Run: headless pygame with SDL's dummy video driver; simulated clock (each Clock.tick advances the game by its frame time, no real sleeping); random seed 0; keys injected as events and as key.get_pressed() state; mouse plan: one left click at the window centre at the start of phase 2, then a move to the lower-right quarter at the start of phase 3.
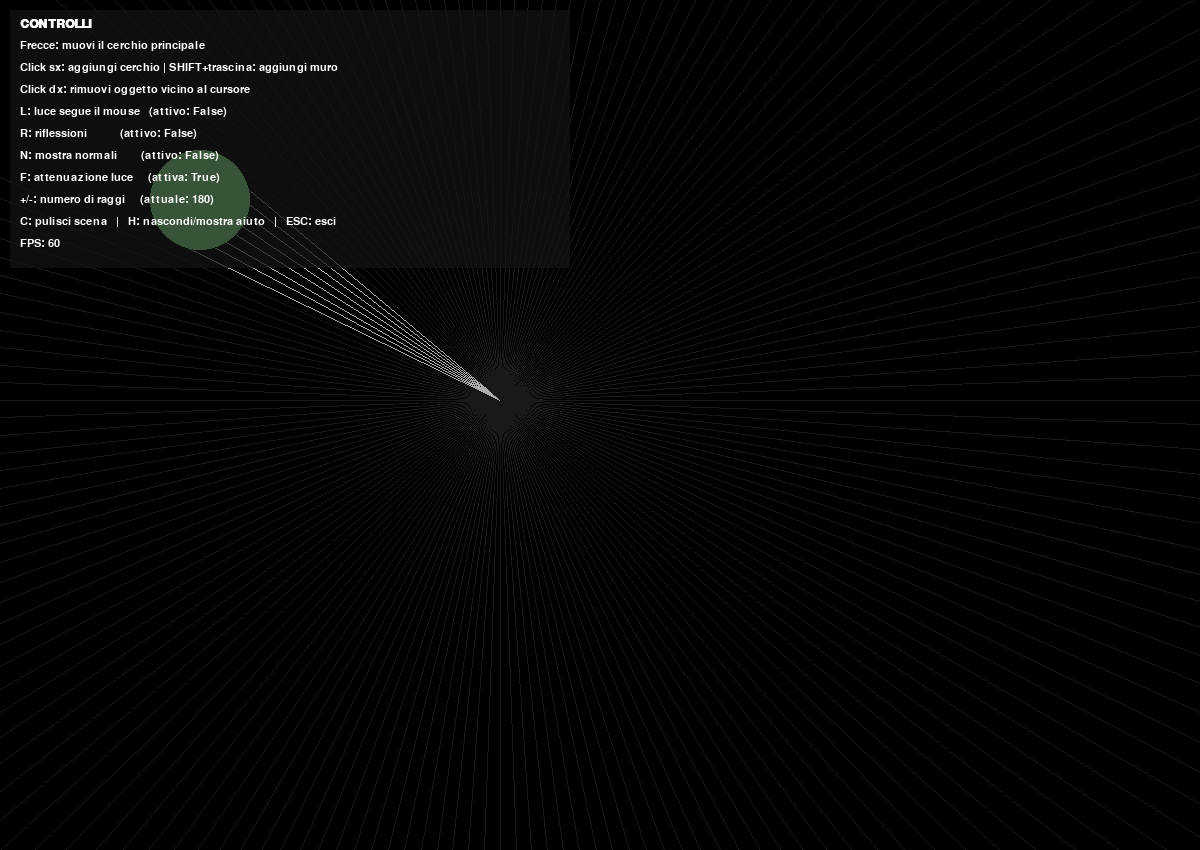
Frame 1 of 4 · flips 1–60 · no input
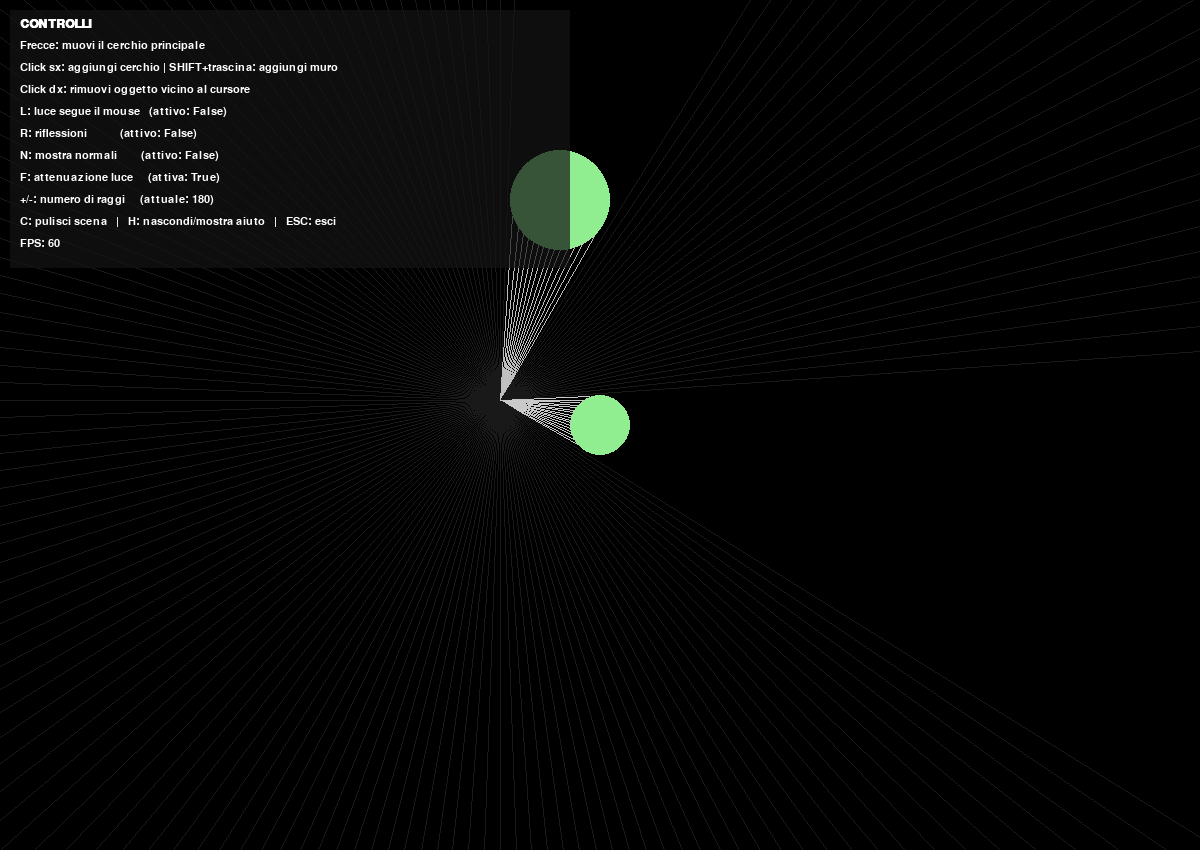
Frame 2 of 4 · flips 61–180 · clicked the window centre · tapped SPACE, RETURN · held RIGHT (→), D
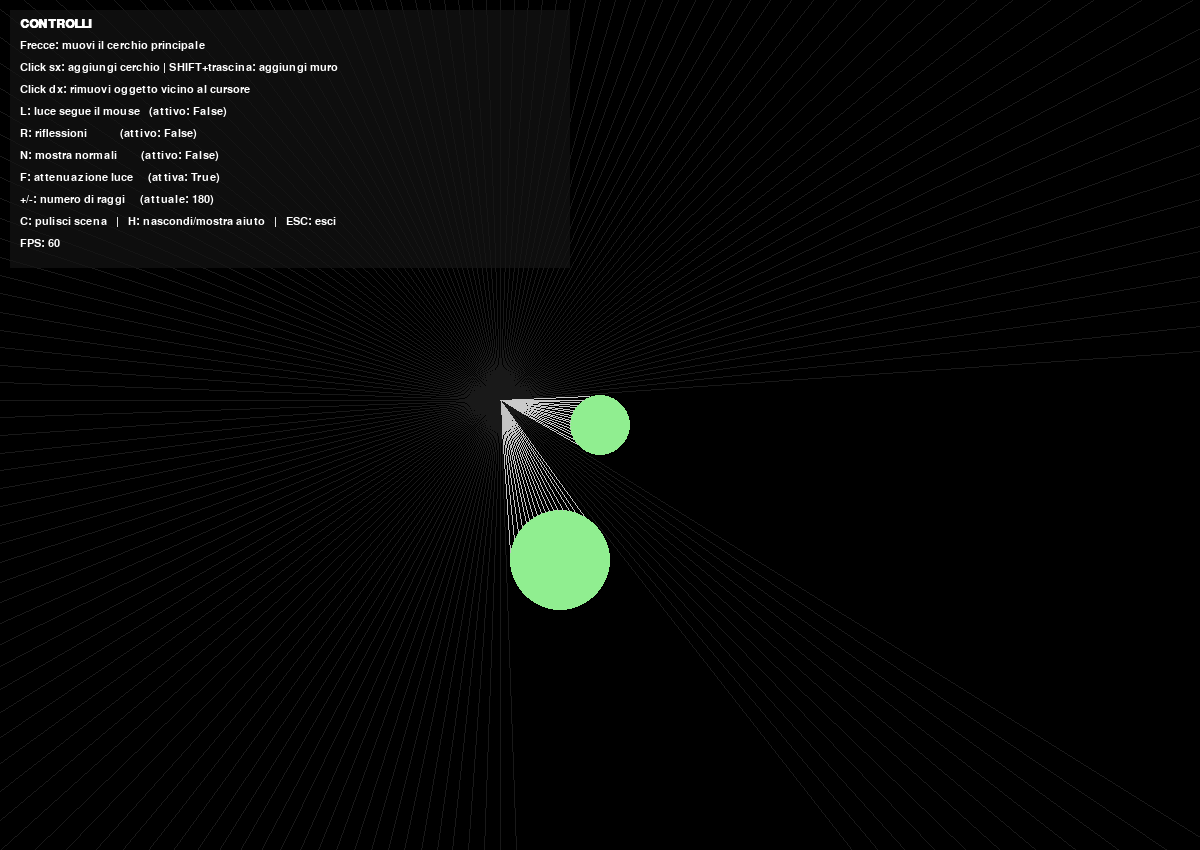
Frame 3 of 4 · flips 181–300 · moved the mouse to the lower-right quarter · held DOWN (↓), S
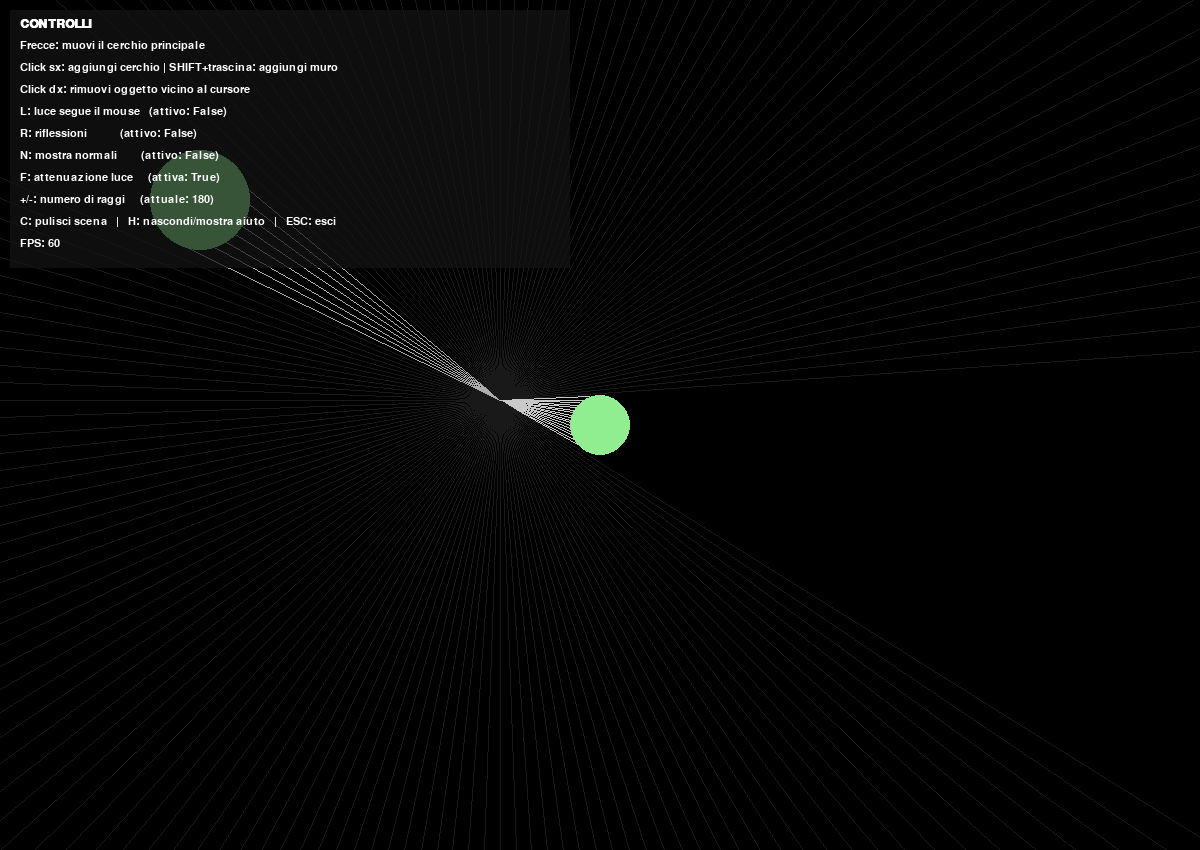
Frame 4 of 4 · flips 301–420 · held LEFT (←), A, UP (↑), W

The pygame program that drew these frames:

"""
RAYTRACING 2D - VERSIONE EDUCATIVA
===================================
Progetto pensato per imparare, passo dopo passo, i concetti base del ray tracing:

  1. Casting dei raggi (già presente nel progetto originale)
  2. Intersezione raggio-cerchio (equazione quadratica)      -> funzione intersect_ray_circle()
  3. Intersezione raggio-segmento (i "muri")                 -> funzione intersect_ray_segment()
  4. Calcolo della normale in un punto di impatto            -> funzioni normal_at_*()
  5. Riflessione di un raggio (legge della riflessione)      -> funzione reflect()
  6. Attenuazione della luce con la distanza (falloff)       -> nel loop principale
  7. HUD con controlli interattivi per "toccare con mano" ogni concetto

Ogni feature si accende/spegne con un tasto, così puoi isolare un concetto alla volta
e vedere l'effetto sullo schermo in tempo reale. Guarda i commenti dentro alle funzioni:
spiegano la matematica passo passo.

CONTROLLI
---------
  Frecce           : muovi il cerchio principale (giocatore)
  Click sinistro    : aggiungi un cerchio ostacolo nel punto cliccato
  SHIFT + trascina   : disegna un muro (segmento) da un punto A a un punto B
  Click destro      : rimuovi l'oggetto più vicino al cursore
  L                 : attiva/disattiva "la luce segue il mouse"
  R                 : attiva/disattiva le RIFLESSIONI
  N                 : mostra/nascondi le NORMALI nei punti di impatto
  F                 : attiva/disattiva l'ATTENUAZIONE della luce con la distanza
  + / -             : aumenta/diminuisci il numero di raggi (densità)
  C                 : pulisci la scena (rimuove cerchi e muri aggiunti)
  H                 : mostra/nascondi il pannello di aiuto
  ESC               : esci
"""

import math
import pygame

pygame.init()

# ------------------------------------------------------------------
# WINDOW SETTINGS
# ------------------------------------------------------------------
WIDTH, HEIGHT = 1200, 850
SCREEN_TITLE = "RayTracing 2D - Educational Edition"
screen = pygame.display.set_mode((WIDTH, HEIGHT))
pygame.display.set_caption(SCREEN_TITLE)
clock = pygame.time.Clock()
font = pygame.font.SysFont("consolas", 16)
font_bold = pygame.font.SysFont("consolas", 18, bold=True)

# ------------------------------------------------------------------
# COLORS
# ------------------------------------------------------------------
WHITE = (255, 255, 255)
BLACK = (0, 0, 0)
RED = (255, 60, 60)
GREEN = (0, 255, 0)
BLUE = (80, 160, 255)
LIGHT_GREEN = (144, 238, 144)
LIGHT_GREY = (211, 211, 211)
YELLOW = (255, 220, 60)
CYAN = (80, 255, 255)
ORANGE = (255, 165, 0)
PANEL_BG = (20, 20, 20, 180)  # con alpha, per pannello semi-trasparente


# ------------------------------------------------------------------
# CLASSI DEGLI OGGETTI DELLA SCENA
# ------------------------------------------------------------------
class Circle:
    """Un ostacolo circolare. width=0 -> pieno, width>0 -> solo bordo."""

    def __init__(self, x, y, radius, width=0, color=LIGHT_GREEN):
        self.x = x
        self.y = y
        self.radius = radius
        self.width = width
        self.color = color


class Wall:
    """Un ostacolo 'a muro': un semplice segmento tra due punti.
    I muri sono il modo classico di rappresentare geometria arbitraria
    nei raytracer 2D didattici (es. i tutorial 'Coding Train')."""

    def __init__(self, x1, y1, x2, y2, color=ORANGE):
        self.x1, self.y1 = x1, y1
        self.x2, self.y2 = x2, y2
        self.color = color


class LightSource:
    def __init__(self, x, y, color, ray_length):
        self.x = x
        self.y = y
        self.color = color
        self.ray_length = ray_length


# ------------------------------------------------------------------
# OGGETTI INIZIALI DELLA SCENA
# ------------------------------------------------------------------
c1 = Circle(200, 200, 50, 0)  # il "giocatore", controllabile con le frecce
l1 = LightSource(500, 400, LIGHT_GREY, max(WIDTH, HEIGHT) * 1.5)

circles = [c1]  # tutti i cerchi della scena (incluso il giocatore)
walls = []      # tutti i muri/segmenti della scena

MOVEMENT_SPEED = 3


# ------------------------------------------------------------------
# MATEMATICA DEL RAYTRACING
# ------------------------------------------------------------------
def intersect_ray_circle(p0, d, circle):
    """Intersezione raggio-cerchio.

    Raggio:   P(t) = p0 + t * d           (d è normalizzato, lunghezza 1)
    Cerchio:  (x - cx)^2 + (y - cy)^2 = r^2

    Sostituendo si ottiene un'equazione di secondo grado in t:
        A*t^2 + B*t + C = 0
    con:
        A = d . d                (= 1, perché d è unitario)
        B = 2 * (L . d)          dove L = p0 - centro_cerchio
        C = (L . L) - r^2

    Il discriminante (delta = B^2 - 4AC) ci dice quante soluzioni reali esistono:
        delta < 0  -> il raggio NON tocca il cerchio
        delta = 0  -> il raggio è tangente (un solo punto)
        delta > 0  -> il raggio attraversa il cerchio (due punti)

    Ritorna la t più piccola e positiva (il punto di impatto più vicino
    alla sorgente), oppure None se non c'è intersezione valida.
    """
    cx, cy, r = circle.x, circle.y, circle.radius
    Lx, Ly = p0[0] - cx, p0[1] - cy

    A = d[0] * d[0] + d[1] * d[1]
    B = 2 * (Lx * d[0] + Ly * d[1])
    C = Lx * Lx + Ly * Ly - r * r

    delta = B * B - 4 * A * C
    if delta < 0:
        return None

    sqrt_delta = math.sqrt(delta)
    t1 = (-B - sqrt_delta) / (2 * A)
    t2 = (-B + sqrt_delta) / (2 * A)

    candidates = [t for t in (t1, t2) if t >= 1e-4]
    if not candidates:
        return None
    return min(candidates)


def intersect_ray_segment(p0, d, wall):
    """Intersezione raggio-segmento (muro).

    Un raggio è:      P = p0 + t * d                (t >= 0)
    Un segmento è:     Q = a + u * (b - a)           (0 <= u <= 1)

    Mettiamo le due rette a sistema e risolviamo con il metodo dei
    determinanti (regola di Cramer), molto usato nei raytracer 2D
    perché è veloce e gestisce bene i segmenti finiti.
    """
    x1, y1 = wall.x1, wall.y1
    x2, y2 = wall.x2, wall.y2
    x3, y3 = p0
    x4, y4 = p0[0] + d[0], p0[1] + d[1]

    denom = (x1 - x2) * (y3 - y4) - (y1 - y2) * (x3 - x4)
    if abs(denom) < 1e-9:
        return None  # raggio e muro sono paralleli

    t_num = (x1 - x3) * (y3 - y4) - (y1 - y3) * (x3 - x4)
    u_num = (x1 - x3) * (y1 - y2) - (y1 - y3) * (x1 - x2)

    t = t_num / denom  # posizione lungo il MURO (0..1)
    u = -u_num / denom  # posizione lungo il RAGGIO (deve essere >= 0)

    if 0 <= t <= 1 and u >= 1e-4:
        px = x1 + t * (x2 - x1)
        py = y1 + t * (y2 - y1)
        return u, (px, py)
    return None


def normal_at_circle_point(point, circle):
    """La normale ad un cerchio in un punto è semplicemente il vettore
    che va dal centro al punto, normalizzato."""
    nx = point[0] - circle.x
    ny = point[1] - circle.y
    length = math.hypot(nx, ny) or 1
    return nx / length, ny / length


def normal_at_wall(wall):
    """La normale di un segmento è perpendicolare alla sua direzione:
    ruotiamo il vettore direzione di 90 gradi. Un segmento ha due normali
    possibili (una per lato); qui ne restituiamo una, coerente."""
    dx = wall.x2 - wall.x1
    dy = wall.y2 - wall.y1
    length = math.hypot(dx, dy) or 1
    return -dy / length, dx / length


def reflect(d, n):
    """Legge della riflessione: R = D - 2*(D . N)*N

    È la stessa formula che descrive un raggio di luce che rimbalza su
    uno specchio: l'angolo di incidenza è uguale all'angolo di riflessione.
    """
    dot = d[0] * n[0] + d[1] * n[1]
    rx = d[0] - 2 * dot * n[0]
    ry = d[1] - 2 * dot * n[1]
    length = math.hypot(rx, ry) or 1
    return rx / length, ry / length


def find_closest_hit(p0, d, max_len):
    """Controlla tutte le forme della scena e ritorna l'intersezione più
    vicina, con tipo di oggetto e normale associata."""
    best_t = max_len
    best_point = None
    best_normal = None
    best_kind = None

    for circle in circles:
        t = intersect_ray_circle(p0, d, circle)
        if t is not None and t < best_t:
            point = (p0[0] + t * d[0], p0[1] + t * d[1])
            best_t = t
            best_point = point
            best_normal = normal_at_circle_point(point, circle)
            best_kind = "circle"

    for wall in walls:
        result = intersect_ray_segment(p0, d, wall)
        if result is not None:
            t, point = result
            if t < best_t:
                best_t = t
                best_point = point
                best_normal = normal_at_wall(wall)
                best_kind = "wall"

    return best_t, best_point, best_normal, best_kind


# ------------------------------------------------------------------
# STATO / IMPOSTAZIONI CONTROLLABILI DA TASTIERA
# ------------------------------------------------------------------
NUM_RAYS = 180          # numero di raggi emessi dalla luce (densità)
show_reflections = False
show_normals = False
use_falloff = True
show_help = True
light_follows_mouse = False

wall_drag_start = None  # punto di partenza mentre disegniamo un muro


def attenuate(base_color, distance, max_distance):
    """Simula l'attenuazione della luce con la distanza (falloff).
    Più il punto è lontano dalla sorgente, più il colore del raggio si
    affievolisce: è una versione semplificata della legge dell'inverso
    del quadrato usata nei raytracer 3D reali."""
    if not use_falloff:
        return base_color
    intensity = max(0.12, 1 - (distance / max_distance))
    return tuple(int(c * intensity) for c in base_color)


def draw_help_panel():
    lines = [
        "CONTROLLI",
        "Frecce: muovi il cerchio principale",
        "Click sx: aggiungi cerchio | SHIFT+trascina: aggiungi muro",
        "Click dx: rimuovi oggetto vicino al cursore",
        "L: luce segue il mouse   (attivo: {})".format(light_follows_mouse),
        "R: riflessioni           (attivo: {})".format(show_reflections),
        "N: mostra normali        (attivo: {})".format(show_normals),
        "F: attenuazione luce     (attiva: {})".format(use_falloff),
        "+/-: numero di raggi     (attuale: {})".format(NUM_RAYS),
        "C: pulisci scena   |   H: nascondi/mostra aiuto   |   ESC: esci",
        "FPS: {:.0f}".format(clock.get_fps()),
    ]
    panel_w, panel_h = 560, 22 * len(lines) + 16
    panel = pygame.Surface((panel_w, panel_h), pygame.SRCALPHA)
    panel.fill(PANEL_BG)
    screen.blit(panel, (10, 10))

    for i, line in enumerate(lines):
        surf = (font_bold if i == 0 else font).render(line, True, WHITE)
        screen.blit(surf, (20, 18 + i * 22))


# ------------------------------------------------------------------
# LOOP PRINCIPALE
# ------------------------------------------------------------------
running = True
while running:
    for event in pygame.event.get():
        if event.type == pygame.QUIT:
            running = False

        elif event.type == pygame.KEYDOWN:
            if event.key == pygame.K_ESCAPE:
                running = False
            elif event.key == pygame.K_r:
                show_reflections = not show_reflections
            elif event.key == pygame.K_n:
                show_normals = not show_normals
            elif event.key == pygame.K_f:
                use_falloff = not use_falloff
            elif event.key == pygame.K_h:
                show_help = not show_help
            elif event.key == pygame.K_l:
                light_follows_mouse = not light_follows_mouse
            elif event.key == pygame.K_c:
                circles = [c1]
                walls = []
            elif event.key in (pygame.K_PLUS, pygame.K_EQUALS, pygame.K_KP_PLUS):
                NUM_RAYS = min(1440, NUM_RAYS + 10)
            elif event.key in (pygame.K_MINUS, pygame.K_KP_MINUS):
                NUM_RAYS = max(4, NUM_RAYS - 10)

        elif event.type == pygame.MOUSEBUTTONDOWN:
            mx, my = event.pos
            mods = pygame.key.get_mods()

            if event.button == 1:  # click sinistro
                if mods & pygame.KMOD_SHIFT:
                    wall_drag_start = (mx, my)
                elif not light_follows_mouse:
                    circles.append(Circle(mx, my, 30, 0, LIGHT_GREEN))

            elif event.button == 3:  # click destro: rimuovi oggetto vicino
                closest_obj = None
                closest_dist = 25  # soglia in pixel
                for circle in circles:
                    if circle is c1:
                        continue
                    dist = math.hypot(circle.x - mx, circle.y - my)
                    if dist < closest_dist:
                        closest_dist = dist
                        closest_obj = ("circle", circle)
                for wall in walls:
                    mid_x = (wall.x1 + wall.x2) / 2
                    mid_y = (wall.y1 + wall.y2) / 2
                    dist = math.hypot(mid_x - mx, mid_y - my)
                    if dist < closest_dist:
                        closest_dist = dist
                        closest_obj = ("wall", wall)
                if closest_obj:
                    kind, obj = closest_obj
                    if kind == "circle":
                        circles.remove(obj)
                    else:
                        walls.remove(obj)

        elif event.type == pygame.MOUSEBUTTONUP:
            if event.button == 1 and wall_drag_start is not None:
                mx, my = event.pos
                sx, sy = wall_drag_start
                if math.hypot(mx - sx, my - sy) > 5:
                    walls.append(Wall(sx, sy, mx, my))
                wall_drag_start = None

    # --- movimento del cerchio principale ---
    keys = pygame.key.get_pressed()
    if keys[pygame.K_UP]:
        c1.y -= MOVEMENT_SPEED
    if keys[pygame.K_DOWN]:
        c1.y += MOVEMENT_SPEED
    if keys[pygame.K_RIGHT]:
        c1.x += MOVEMENT_SPEED
    if keys[pygame.K_LEFT]:
        c1.x -= MOVEMENT_SPEED

    # --- la luce può seguire il mouse ---
    if light_follows_mouse:
        mx, my = pygame.mouse.get_pos()
        if not any(math.hypot(mx - c.x, my - c.y) <= c.radius for c in circles):
            l1.x, l1.y = mx, my

    # --- pulizia schermo ---
    screen.fill(BLACK)

    # --- disegno degli ostacoli ---
    for circle in circles:
        pygame.draw.circle(screen, circle.color, (circle.x, circle.y), circle.radius, circle.width)
    for wall in walls:
        pygame.draw.line(screen, wall.color, (wall.x1, wall.y1), (wall.x2, wall.y2), 4)

    # --- sorgente di luce ---
    pygame.draw.circle(screen, YELLOW, (l1.x, l1.y), 6)

    # --- RAY TRACING: per ogni angolo, emetti un raggio dalla luce ---
    angle_step = 360 / NUM_RAYS
    angle = 0.0
    while angle < 360:
        rad = math.radians(angle)
        p0 = (l1.x, l1.y)
        d = (math.cos(rad), math.sin(rad))

        t, hit_point, normal, kind = find_closest_hit(p0, d, l1.ray_length)

        if hit_point is None:
            end_point = (p0[0] + l1.ray_length * d[0], p0[1] + l1.ray_length * d[1])
            dist = l1.ray_length
        else:
            end_point = hit_point
            dist = t

        color = attenuate(l1.color, dist, l1.ray_length)
        pygame.draw.line(screen, color, p0, (int(end_point[0]), int(end_point[1])), 1)

        # --- Riflessione: se il raggio primario ha colpito qualcosa,
        #     calcoliamo un secondo raggio "rimbalzato" e lo disegniamo ---
        if show_reflections and hit_point is not None and normal is not None:
            reflected_dir = reflect(d, normal)
            remaining_len = l1.ray_length - dist
            t2, hit2, normal2, kind2 = find_closest_hit(hit_point, reflected_dir, remaining_len)
            if hit2 is not None:
                end2 = hit2
                total_dist = dist + t2
            else:
                end2 = (hit_point[0] + remaining_len * reflected_dir[0],
                        hit_point[1] + remaining_len * reflected_dir[1])
                total_dist = dist + remaining_len
            reflect_color = attenuate(CYAN, total_dist, l1.ray_length)
            pygame.draw.line(screen, reflect_color, hit_point,
                              (int(end2[0]), int(end2[1])), 1)

        # --- Normali: piccola linea gialla nel punto di impatto ---
        if show_normals and hit_point is not None and normal is not None:
            nx_end = hit_point[0] + normal[0] * 18
            ny_end = hit_point[1] + normal[1] * 18
            pygame.draw.line(screen, YELLOW, hit_point, (nx_end, ny_end), 2)

        angle += angle_step

    # --- disegna il punto in fase di trascinamento del muro ---
    if wall_drag_start is not None:
        pygame.draw.line(screen, ORANGE, wall_drag_start, pygame.mouse.get_pos(), 2)

    # --- HUD ---
    if show_help:
        draw_help_panel()

    pygame.display.flip()
    clock.tick(60)

pygame.quit()
